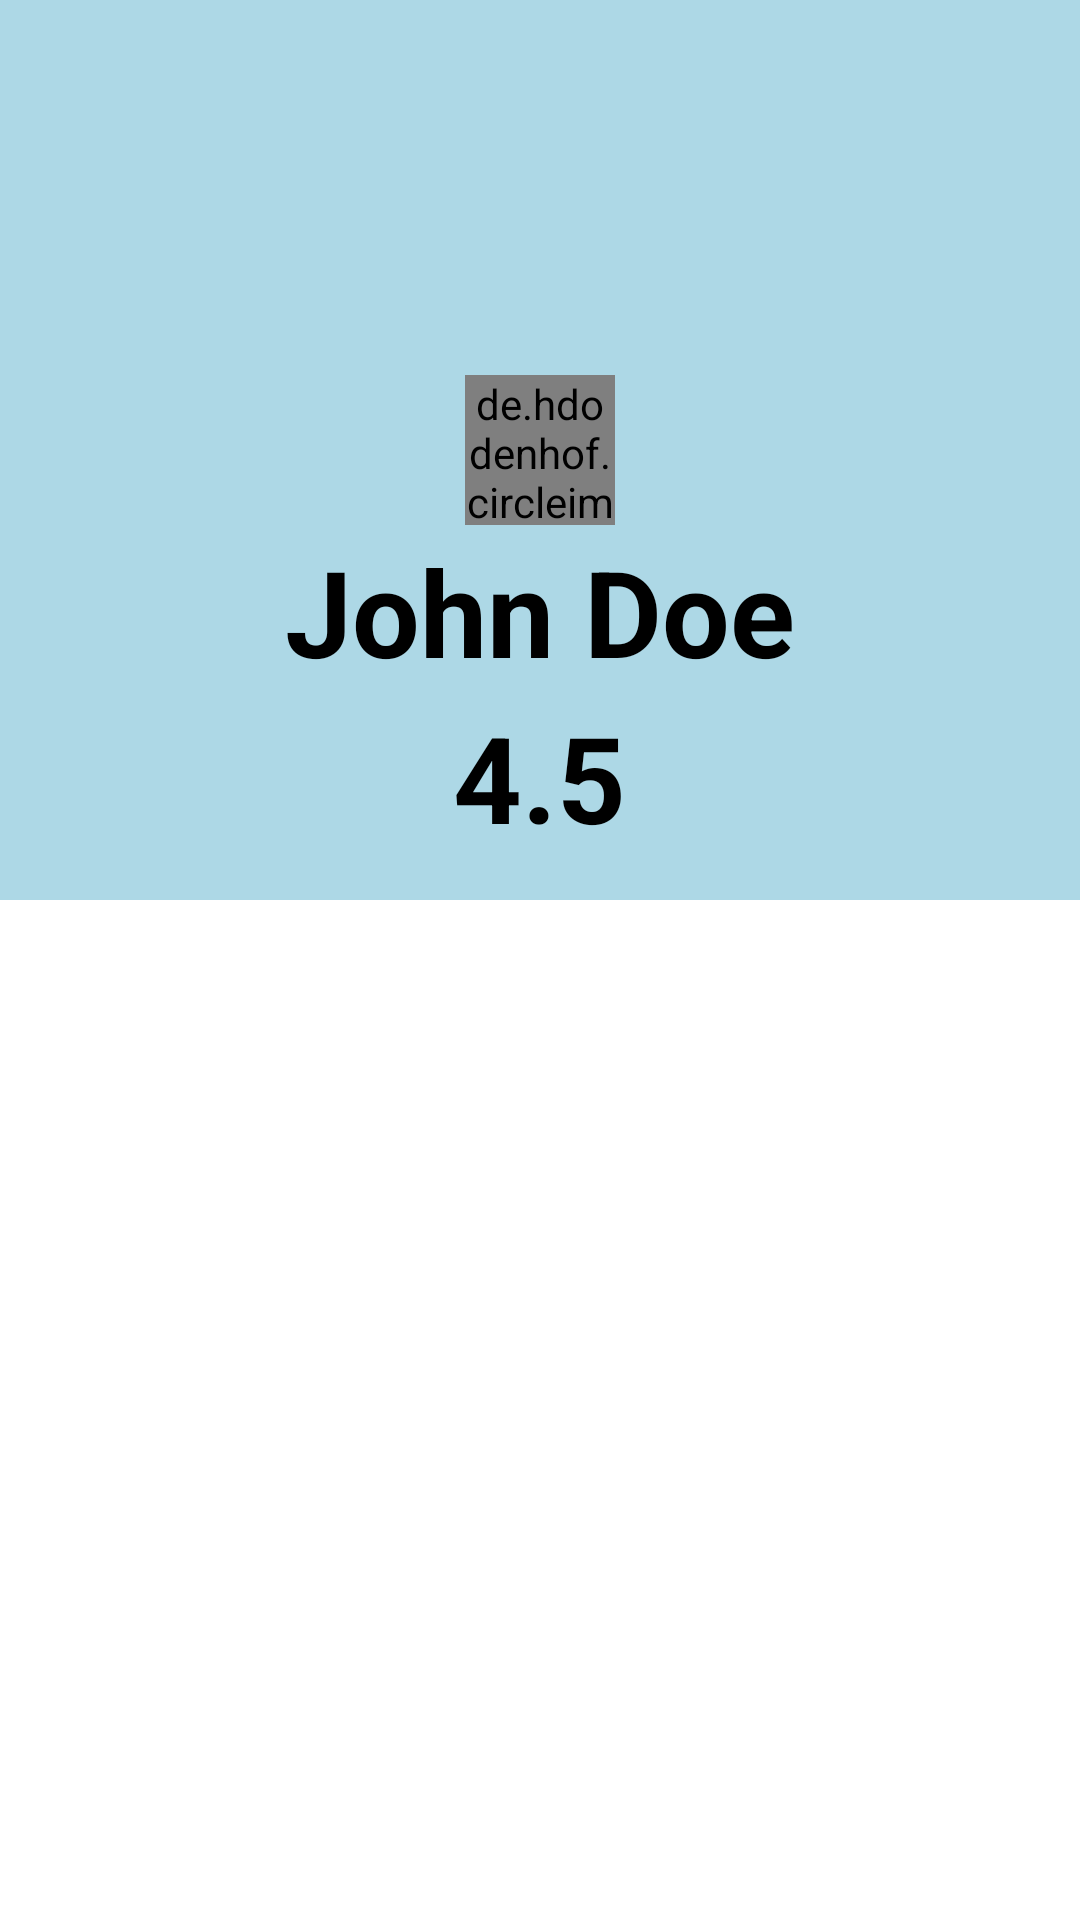

This screen was rendered from an Android layout file. Write that file and the resources it references.
<!-- AndroidManifest.xml: application theme AppTheme -->
<!-- res/layout/fragment_profile.xml -->
<?xml version="1.0" encoding="utf-8"?>
<LinearLayout xmlns:android="http://schemas.android.com/apk/res/android"
    xmlns:tools="http://schemas.android.com/tools"
    android:layout_width="match_parent"
    android:layout_height="match_parent"
    android:orientation="vertical"
    tools:context=".ui.Profile.ProfileFragment">

    
    <RelativeLayout
        android:layout_width="match_parent"
        android:layout_height="300dp"
        android:background="@color/light_blue" >

        <de.hdodenhof.circleimageview.CircleImageView
            android:id="@+id/profile_iv"
            android:layout_width="50dp"
            android:layout_height="50dp"
            android:layout_centerInParent="true"
            android:src="@drawable/ic_baseline_account_box_24"/>

        <TextView
            android:layout_margin="2dp"
            android:id="@+id/profile_name"
            android:layout_width="wrap_content"
            android:layout_height="wrap_content"
            android:layout_below="@id/profile_iv"
            android:layout_centerHorizontal="true"
            android:textSize="40sp"
            android:textColor="@android:color/black"
            android:textStyle="bold"
            android:text="@string/sample_name"/>

        <TextView
            android:id="@+id/profile_rating"
            android:layout_width="wrap_content"
            android:layout_height="wrap_content"
            android:layout_below="@id/profile_name"
            android:layout_centerHorizontal="true"
            android:textSize="40sp"
            android:text="@string/sample_rating"
            android:textStyle="bold"
            android:textColor="@android:color/black"/>
    </RelativeLayout>

    <androidx.viewpager.widget.ViewPager
        android:id="@+id/profile_pager"
        android:layout_width="match_parent"
        android:layout_height="match_parent">

        <com.google.android.material.tabs.TabLayout
            android:id="@+id/tab_layout"
            android:layout_width="match_parent"
            android:layout_height="wrap_content"/>

    </androidx.viewpager.widget.ViewPager>

</LinearLayout>
<!-- resources referenced by this layout -->
<resources>
  <color name="light_blue">#add8e6</color>
  <string name="sample_name">John Doe</string>
  <string name="sample_rating">4.5</string>
  <style name="AppTheme" parent="Theme.MaterialComponents.Light">
          
          <item name="colorPrimary">@color/colorPrimary</item>
          <item name="colorPrimaryDark">@color/colorPrimaryDark</item>
          <item name="colorAccent">@color/colorAccent</item>
      </style>
  <color name="colorPrimary">#0f53bf</color>
  <color name="colorPrimaryDark">#0f53bf</color>
  <color name="colorAccent">#0f53bf</color>
</resources>
